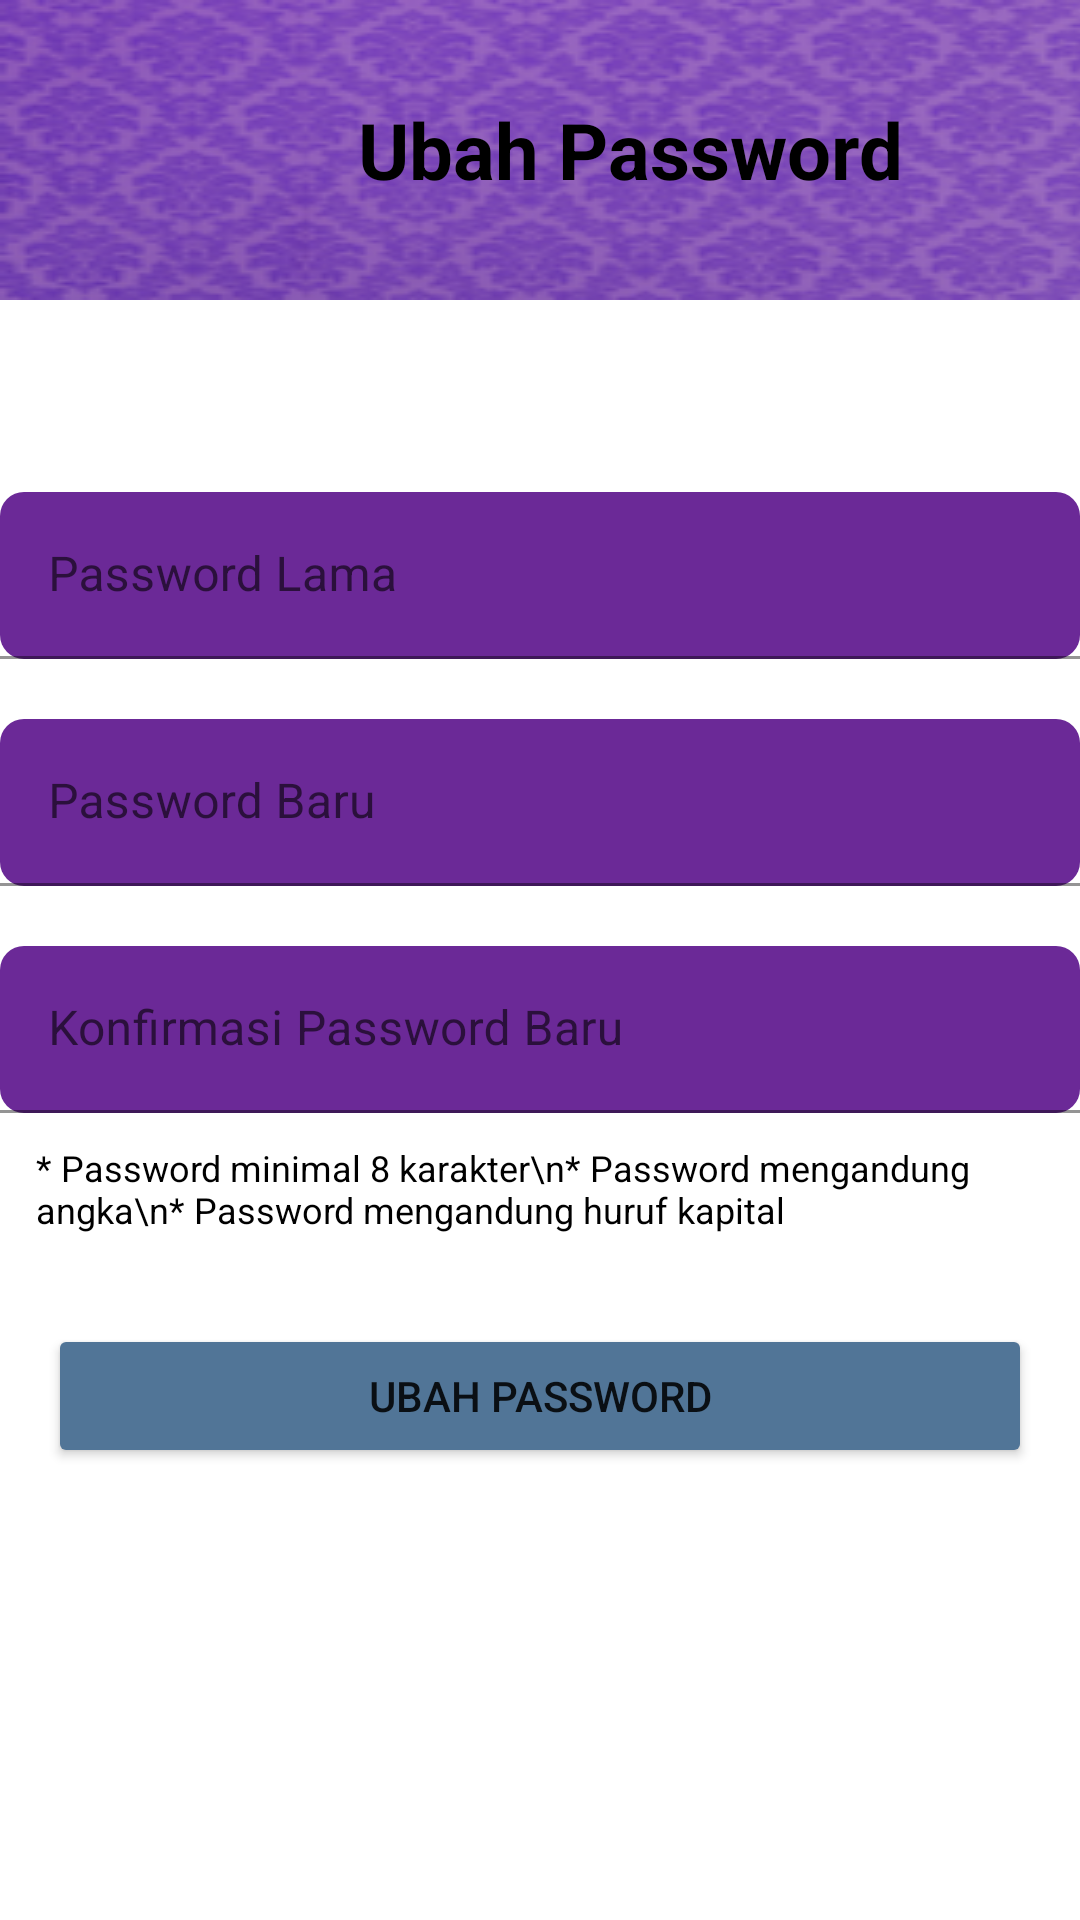

The Android layout XML behind this screen, and the referenced resources:
<!-- AndroidManifest.xml: application theme AppTheme -->
<!-- res/layout/ubah_password.xml -->
<?xml version="1.0" encoding="utf-8"?>
<androidx.constraintlayout.widget.ConstraintLayout xmlns:android="http://schemas.android.com/apk/res/android"
    xmlns:app="http://schemas.android.com/apk/res-auto"
    xmlns:tools="http://schemas.android.com/tools"
    android:layout_width="match_parent"
    android:layout_height="match_parent"
    android:background="@color/white"
    tools:context=".Profil.UbahPassword">


    <TextView
        android:id="@+id/title"
        android:layout_width="420dp"
        android:layout_height="wrap_content"
        android:text="Ubah Password"
        android:gravity="center"
        android:textSize="26sp"
        android:textColor="@android:color/black"
        android:background="@drawable/batik_grad"
        android:textStyle="bold"
        android:layout_centerHorizontal="true"
        android:layout_marginBottom="24dp"
       />

    
    <com.google.android.material.textfield.TextInputLayout
        android:id="@+id/password_lama_layout"
        android:layout_width="0dp"
        android:layout_height="wrap_content"
        app:layout_constraintTop_toBottomOf="@+id/title"
        app:layout_constraintStart_toStartOf="parent"
        app:layout_constraintEnd_toEndOf="parent"
        android:layout_marginTop="64dp">

        <com.google.android.material.textfield.TextInputEditText
            android:id="@+id/passwordLama"
            android:layout_width="match_parent"
            android:layout_height="wrap_content"
            android:hint="Password Lama"
            android:background="@drawable/input_background"
            android:textColor="@color/white"
            android:inputType="textPassword" />
    </com.google.android.material.textfield.TextInputLayout>

    
    <com.google.android.material.textfield.TextInputLayout
        android:id="@+id/password_baru_layout"
        android:layout_width="0dp"
        android:layout_height="wrap_content"
        app:layout_constraintTop_toBottomOf="@+id/password_lama_layout"
        app:layout_constraintStart_toStartOf="parent"
        app:layout_constraintEnd_toEndOf="parent"
        android:layout_marginTop="20dp">

        <com.google.android.material.textfield.TextInputEditText
            android:id="@+id/passwordBaru"
            android:layout_width="match_parent"
            android:layout_height="wrap_content"
            android:background="@drawable/input_background"
            android:textColor="@color/white"
            android:hint="Password Baru"
            android:inputType="textPassword" />
    </com.google.android.material.textfield.TextInputLayout>

    


    
    <com.google.android.material.textfield.TextInputLayout
        android:id="@+id/password_konfirmasi_layout"
        android:layout_width="0dp"
        android:layout_height="wrap_content"
        app:layout_constraintTop_toBottomOf="@+id/password_baru_layout"
        app:layout_constraintStart_toStartOf="parent"
        app:layout_constraintEnd_toEndOf="parent"
        android:layout_marginTop="20dp">


        <com.google.android.material.textfield.TextInputEditText
            android:id="@+id/passwordKonfirmasi"
            android:layout_width="match_parent"
            android:layout_height="wrap_content"
            android:background="@drawable/input_background"
            android:textColor="@color/white"
            android:hint="Konfirmasi Password Baru"
            android:inputType="textPassword" />
    </com.google.android.material.textfield.TextInputLayout>

    <TextView
        android:id="@+id/password_rules"
        android:layout_width="0dp"
        android:layout_height="wrap_content"
        android:text="* Password minimal 8 karakter\n* Password mengandung angka\n* Password mengandung huruf kapital"
        android:textSize="12sp"
        android:textColor="@android:color/black"
        android:layout_marginTop="10dp"
        android:layout_marginLeft="12dp"
        app:layout_constraintTop_toBottomOf="@+id/password_konfirmasi_layout"
        app:layout_constraintStart_toStartOf="parent"
        app:layout_constraintEnd_toEndOf="parent" />
    git
    <Button
        android:id="@+id/buttonUbahPassword"
        android:layout_width="0dp"
        android:layout_height="wrap_content"
        android:text="Ubah Password"
        app:layout_constraintTop_toBottomOf="@+id/password_rules"
        app:layout_constraintStart_toStartOf="parent"
        app:layout_constraintEnd_toEndOf="parent"
        android:backgroundTint="@color/biru"
        android:layout_marginTop="30dp"
        android:layout_marginStart="16dp"
        android:layout_marginEnd="16dp" />

</androidx.constraintlayout.widget.ConstraintLayout>
<!-- resources referenced by this layout -->
<resources>
  <color name="biru">#517597</color>
  <color name="white">#FFFFFFFF</color>
  <!-- drawable batik_grad (drawable) -->
  <layer-list xmlns:android="http://schemas.android.com/apk/res/android">
      
      <item>
          <bitmap
              android:src="@drawable/batik"
              android:gravity="fill" />
      </item>
  
      
      <item>
          <shape android:shape="rectangle">
              <solid android:color="#996E30A2" />
          </shape>
      </item>
  </layer-list>
  <!-- drawable input_background (drawable) -->
  <?xml version="1.0" encoding="utf-8"?>
  <shape xmlns:android="http://schemas.android.com/apk/res/android">
      <solid android:color="#6B2997"/>
      <corners android:radius="8dp"/>
  </shape>
  <style name="AppTheme" parent="Theme.MaterialComponents.Light.NoActionBar">
          <item name="colorPrimary">@color/colorPrimary</item>
          <item name="colorPrimaryDark">@color/colorPrimaryDark</item>
          <item name="colorAccent">@color/colorAccent</item>
      </style>
  <!-- drawable batik: png bitmap (drawable, 53467 bytes) -->
  <color name="colorPrimary">#FFFFFFFF</color>
  <color name="colorPrimaryDark">#FFFFFFFF</color>
  <color name="colorAccent">#FFFFFFFF</color>
</resources>
